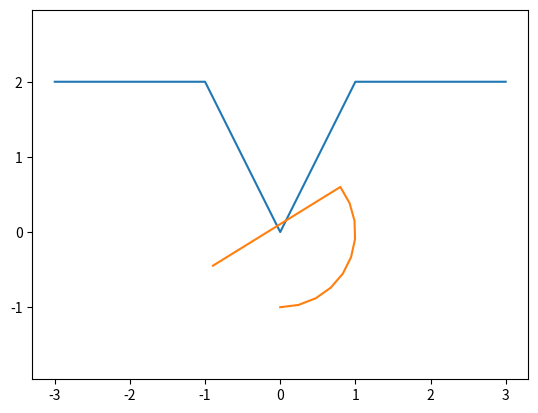

Write the Python code that produced this figure.
import numpy as np
import matplotlib.pyplot as plt
import math

d = 1   # 修改向量（圆半径）长度
rad = 1   # 画圆密度


def unit(v):  # 单位化
    return(v/np.linalg.norm(v))


def cross(v1, v2):  # 平面内向量叉乘
    return(v1[0]*v2[1]-v2[0]*v1[1])


def dot(v1, v2):  # 向量点乘
    return(v1[0]*v2[0]+v1[1]*v2[1])


def angle(v):  # 取辐角
    return(math.atan2(v[1], v[0]))


def vertical(v, d):  # 求垂直向量
    vt = np.array([v[1], -v[0]])
    return(unit(vt)*d)


def f_e_dot(v, head_dot):  # 根据向量和起点求末点
    end_dot = [v[0]+head_dot[0], v[1]+head_dot[1]]
    return end_dot


def vec_sita(v, ang, head_dot):  # 根据初向量、α角、▲θ、原向量起始点
    v_r = [d*math.sin(angle(v)+ang), d*math.cos(angle(v)+ang)]
    return f_e_dot(v_r, head_dot)


plt.axis("equal")
data = np.array([[-3, 2], [-1, 2], [0, 0], [1, 2], [3, 2]])
plt.plot(data[:, 0], data[:, 1], "-")
i = 0
while i < data.shape[0]-2:
    temp = np.array([])
    v1 = data[i+1, :]-data[i, :]
    v2 = data[i+2, :]-data[i+1, :]
    if cross(v1, v2) > 0 and dot(v1, v2) < 0:
        # 已知向量和距离求其垂直向量
        vl = vertical(v1, d)  # 左边垂直向量
        vr = vertical(v2, d)  # 右边垂直向量

        a = data[i+1, :]                 # 顶点记录
        c1 = [vl[0]+a[0], vl[1]+a[1]]   # 左边第一点记录

        temp = np.array(c1)
        for ang in np.linspace(angle(vl), angle(vr), num=10):
            # 将每一个圆上的点记录在temp中
            temp = np.row_stack((temp, vec_sita(vl, ang, a)))
    if temp.shape[0] > 1:
        plt.plot(temp[:, 0], temp[:, 1], "-")
    i += 1
plt.show()
